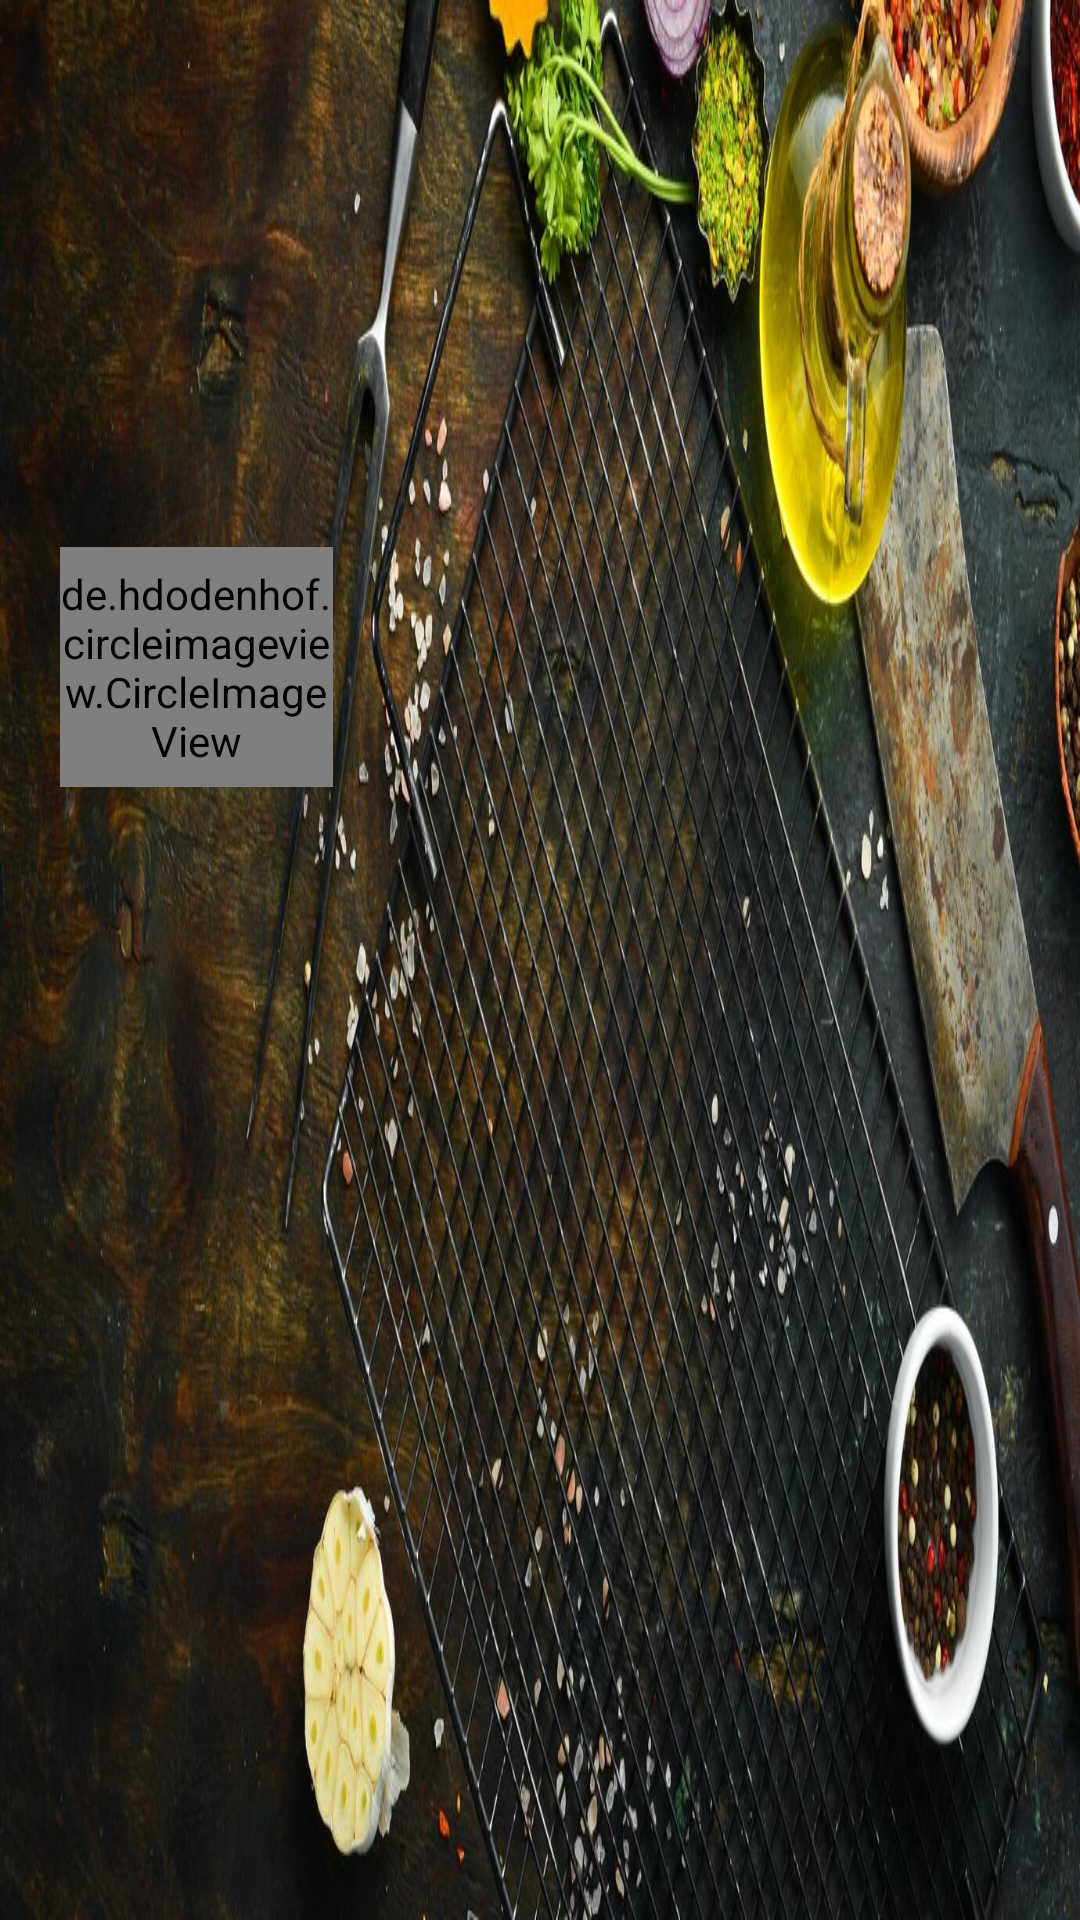

Here is an Android app screen rendered from its layout file. Give the layout XML and the strings, colors and styles it references.
<!-- AndroidManifest.xml: application theme Theme.Hola_Food_Ordering_Application -->
<!-- res/layout/navigation_header.xml -->
<?xml version="1.0" encoding="utf-8"?>
<LinearLayout xmlns:android="http://schemas.android.com/apk/res/android"
    xmlns:app="http://schemas.android.com/apk/res-auto"
    xmlns:tools="http://schemas.android.com/tools"
    android:layout_width="match_parent"
    android:layout_height="200dp"
    android:background="@drawable/nav_header_logo"
    android:gravity="bottom"
    android:orientation="vertical"
    android:padding="20dp">

    <androidx.constraintlayout.widget.ConstraintLayout
        android:layout_width="383dp"
        android:layout_height="170dp"
        android:layout_weight="1">

        <de.hdodenhof.circleimageview.CircleImageView
            android:id="@+id/nav_header_user_photo"
            android:layout_width="91dp"
            android:layout_height="80dp"
            android:src="@drawable/forgot_password_footer"
            app:civ_border_color="@color/forgotPasswordbackground"
            app:layout_constraintBottom_toBottomOf="parent"
            app:layout_constraintEnd_toEndOf="parent"
            app:layout_constraintHorizontal_bias="0.0"
            app:layout_constraintStart_toStartOf="parent"
            app:layout_constraintTop_toTopOf="parent"
            app:layout_constraintVertical_bias="0.312" />

        <TextView
            android:id="@+id/nav_header_user_name"
            android:layout_width="wrap_content"
            android:layout_height="wrap_content"
            android:layout_marginTop="112dp"
            android:text=""
            app:layout_constraintEnd_toEndOf="parent"
            app:layout_constraintHorizontal_bias="0.049"
            app:layout_constraintStart_toStartOf="parent"
            app:layout_constraintTop_toTopOf="parent" />

        <TextView
            android:id="@+id/nav_header_user_email"
            android:layout_width="wrap_content"
            android:layout_height="wrap_content"
            android:text=""
            app:layout_constraintBottom_toBottomOf="parent"
            app:layout_constraintEnd_toEndOf="parent"
            app:layout_constraintHorizontal_bias="0.045"
            app:layout_constraintStart_toStartOf="parent"
            app:layout_constraintTop_toTopOf="parent"
            app:layout_constraintVertical_bias="0.992" />
    </androidx.constraintlayout.widget.ConstraintLayout>

</LinearLayout>
<!-- resources referenced by this layout -->
<resources>
  <color name="forgotPasswordbackground">#00CEFD</color>
  <!-- drawable forgot_password_footer: png bitmap (drawable, 139502 bytes) -->
  <!-- drawable nav_header_logo: jpg bitmap (drawable, 253918 bytes) -->
  <style name="Theme.Hola_Food_Ordering_Application" parent="Base.Theme.Hola_Food_Ordering_Application" />
  <style name="Base.Theme.Hola_Food_Ordering_Application" parent="Theme.Material3.DayNight.NoActionBar">
          <item name="android:windowDrawsSystemBarBackgrounds">true</item>
          <item name="android:statusBarColor">@android:color/transparent</item>
      </style>
</resources>
